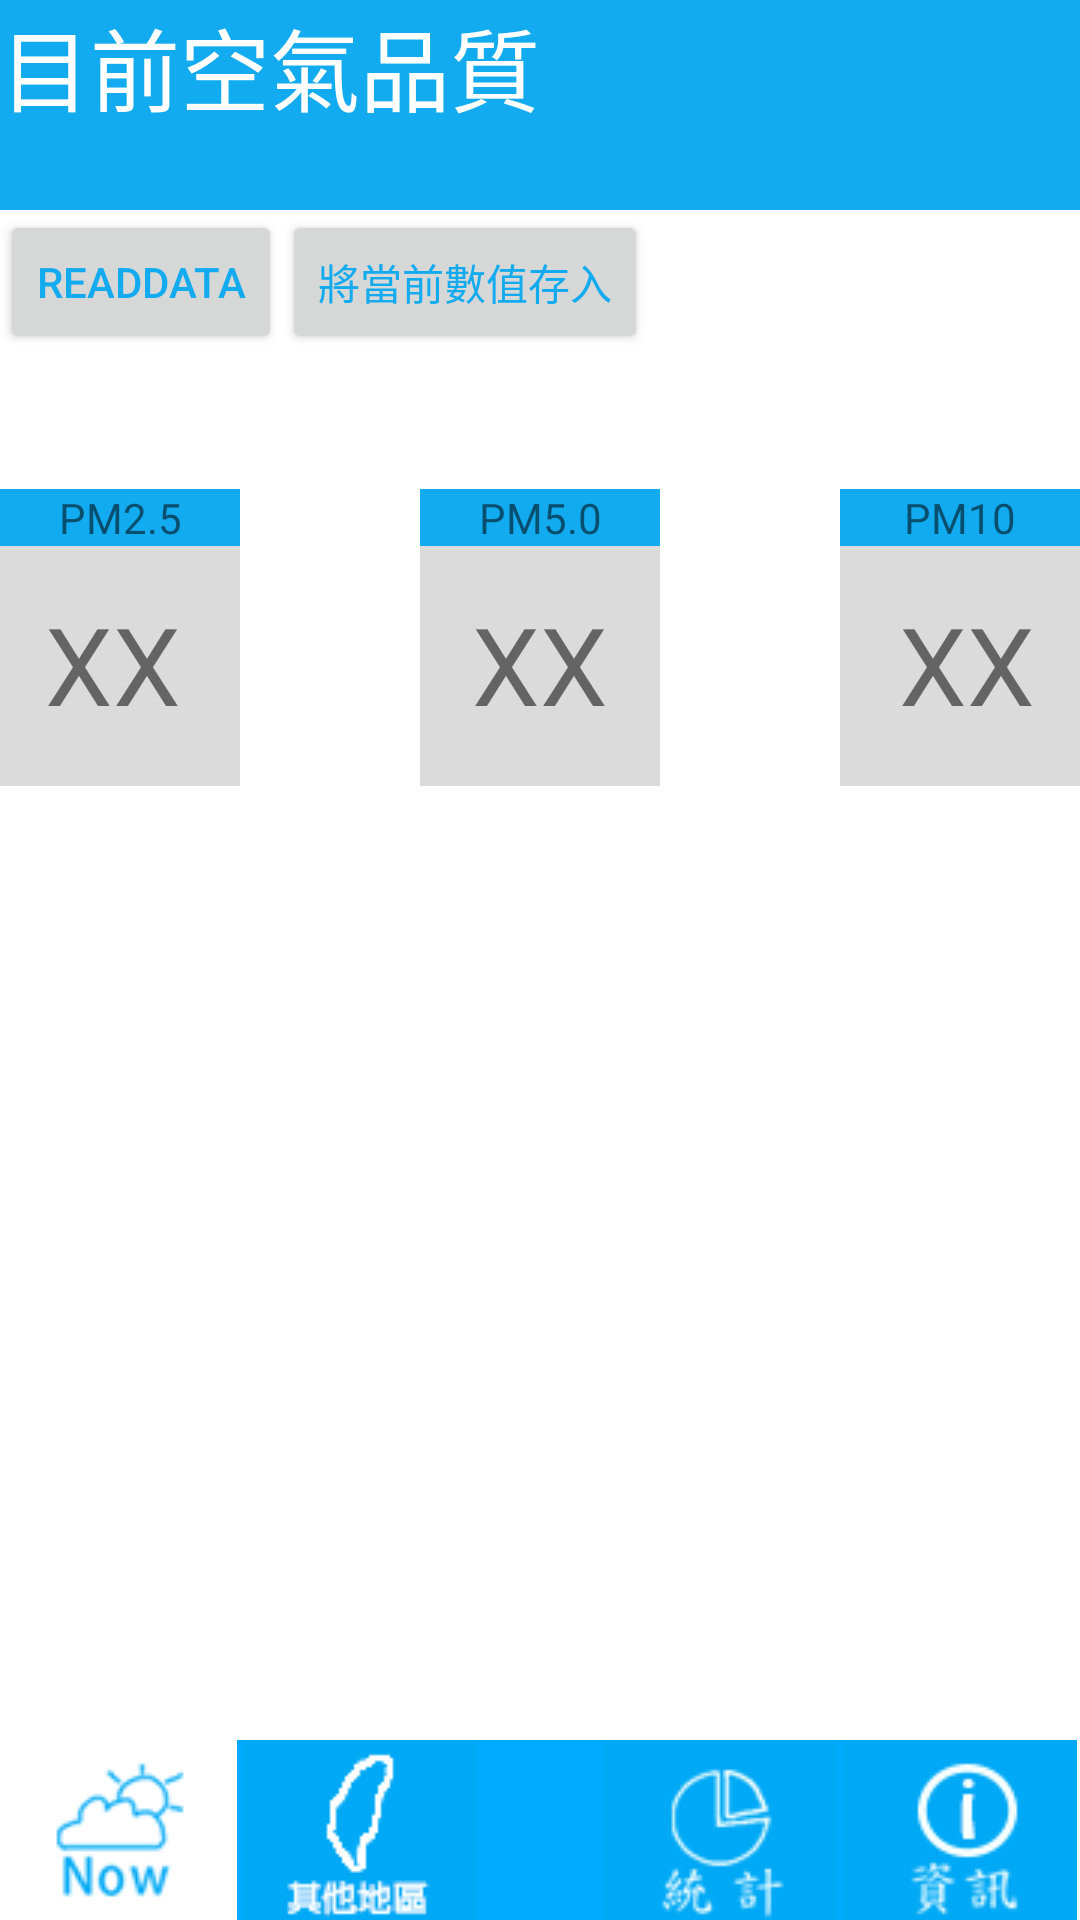

Layout XML and referenced resources for this Android screen:
<!-- AndroidManifest.xml: application theme AppTheme -->
<!-- res/layout/activity_led_control.xml -->
<RelativeLayout xmlns:app="http://schemas.android.com/apk/res-auto"
    xmlns:tools="http://schemas.android.com/tools"
    xmlns:android="http://schemas.android.com/apk/res/android"
    android:layout_width="match_parent"
    android:layout_height="match_parent"
    tools:context="com.led.led.ledControl">


    <Button
        android:id="@+id/readdata"
        android:layout_width="wrap_content"
        android:layout_height="wrap_content"
        android:text="readdata"
        android:layout_below="@+id/textView7"
        android:layout_alignParentLeft="true"
         />

    <LinearLayout
        android:id="@+id/linearLayout2"
        android:layout_width="match_parent"
        android:layout_height="45dp"
        android:orientation="horizontal"
        android:layout_below="@+id/readdata"
       >

        <ImageView
            android:id="@+id/image2"
            android:layout_width="45dp"
            android:layout_height="45dp"
            android:layout_weight="1"
            android:src="@drawable/soso"
            android:visibility="gone" />

        <ImageView
            android:id="@+id/image3"
            android:layout_width="45dp"
            android:layout_height="45dp"
            android:layout_weight="1"
            android:src="@drawable/sobad"
            android:visibility="gone" />

        <ImageView
            android:id="@+id/image1"
            android:layout_width="45dp"
            android:layout_height="45dp"
            android:layout_weight="1"
            android:src="@drawable/good"
            android:visibility="gone" />

        <ImageView
            android:id="@+id/image4"
            android:layout_width="45dp"
            android:layout_height="45dp"
            android:layout_weight="1"
            android:src="@drawable/verybad"
            android:visibility="gone" />
    </LinearLayout>

    <ImageView
        android:id="@+id/imageView3"
        android:layout_width="393dp"
        android:layout_height="66dp"
        android:src="@drawable/bg"
        tools:layout_editor_absoluteY="445dp"
        app:layout_constraintRight_toRightOf="parent"
        android:layout_alignTop="@+id/imageButton2"
        android:layout_centerHorizontal="true" />

    <ImageButton
        android:id="@+id/imageButton2"
        android:layout_width="80sp"
        android:layout_height="60sp"
        android:src="@drawable/image02"
        android:layout_alignParentBottom="true"
        android:layout_alignLeft="@+id/imageView3"
        android:layout_alignStart="@+id/imageView3" />

    <ImageButton
        android:id="@+id/imageButton3"
        android:layout_width="80sp"
        android:layout_height="60sp"
        android:src="@drawable/image05"
        android:layout_alignParentBottom="true"
        android:layout_toRightOf="@+id/imageButton2"
        android:layout_toEndOf="@+id/imageButton2" />


    <ImageButton
        android:id="@+id/imageButton"
        android:layout_width="80sp"
        android:layout_height="60sp"
        android:src="@drawable/image03"
        android:layout_alignParentBottom="true"
        android:layout_alignParentRight="true"
        android:layout_alignParentEnd="true" />





    <ImageButton
        android:id="@+id/imageButton4"
        android:layout_width="80sp"
        android:layout_height="60sp"
        android:src="@drawable/image08"

        android:layout_alignParentBottom="true"
        android:layout_toLeftOf="@+id/imageButton" />


    <ImageButton
        android:id="@+id/imageButton6"
        android:layout_width="wrap_content"
        android:layout_height="wrap_content"
        android:layout_alignParentEnd="true"
        android:layout_alignParentRight="true"
        android:layout_alignParentTop="true"
        android:layout_marginEnd="18dp"
        android:layout_marginRight="18dp"
        android:layout_marginTop="16dp"
        android:background="@color/pollute"
        android:src="@drawable/gear" />

    <Button
        android:id="@+id/buttonIST"
        android:layout_width="wrap_content"
        android:layout_height="wrap_content"
        android:layout_below="@+id/textView7"
        android:layout_toRightOf="@+id/readdata"
        android:text="將當前數值存入" />

    <TextView
        android:id="@+id/textView11"
        android:layout_width="80dp"
        android:layout_height="80dp"

        android:layout_below="@+id/textView4"
        android:background="@color/secondary_text_disabled_material_light" />

    <TextView
        android:id="@+id/textView9"
        android:layout_width="80dp"
        android:layout_height="80dp"

        android:layout_below="@+id/textView10"
        android:layout_centerHorizontal="true"
        android:background="@color/secondary_text_disabled_material_light" />

    <TextView
        android:id="@+id/textView18"
        android:layout_width="80dp"
        android:layout_height="80dp"
        android:layout_alignParentRight="true"
        android:layout_below="@+id/textView12"
        android:background="@color/secondary_text_disabled_material_light" />

    <TextView
        android:id="@+id/textView7"
        android:layout_width="match_parent"
        android:layout_height="70sp"
        android:background="@color/pollute"
        android:text="目前空氣品質"
        android:textColor="@color/bright_foreground_inverse_material_light"
        android:textSize="30sp"
        android:layout_alignParentTop="true"
        android:layout_alignParentLeft="true"
        android:layout_alignParentStart="true" />

    <TextView
        android:id="@+id/textView13"
        android:layout_width="wrap_content"
        android:layout_height="wrap_content"
         android:text="XX"
        android:textSize="36sp"
        android:layout_below="@+id/textView4"
        android:layout_marginTop="15dp"
        android:layout_alignParentLeft="true"
        android:layout_marginLeft="15dp"/>

    <TextView
        android:id="@+id/textView14"
        android:layout_width="wrap_content"
        android:layout_height="wrap_content"
        android:textSize="36sp"
        android:layout_below="@+id/textView10"
        android:layout_centerHorizontal="true"
        android:layout_marginTop="15dp"
        android:text="XX" />

    <TextView
        android:id="@+id/textView15"
        android:layout_width="wrap_content"
        android:layout_height="wrap_content"
        android:text="XX"
        android:textSize="36sp"
        android:layout_alignParentRight="true"
        android:layout_below="@+id/textView12"
        android:layout_marginTop="15dp"
        android:layout_marginRight="15dp"/>

    <TextView
        android:id="@+id/textView4"
        android:layout_width="80dp"
        android:layout_height="wrap_content"
        android:background="@color/pollute"
        android:gravity="center_horizontal"
        android:text="PM2.5"
        android:layout_below="@+id/linearLayout2"
        android:layout_alignParentLeft="true"
        android:layout_alignParentStart="true" />

    <TextView
        android:id="@+id/textView12"
        android:layout_width="80dp"
        android:layout_height="wrap_content"
        android:background="@color/pollute"
        android:gravity="center_horizontal"
        android:text="PM10"
        android:layout_below="@+id/linearLayout2"
        android:layout_alignParentRight="true"
         />

    <TextView
        android:id="@+id/textView10"
        android:layout_width="80dp"
        android:layout_height="wrap_content"
        android:background="@color/pollute"
        android:gravity="center_horizontal"

        android:layout_below="@id/linearLayout2"
        android:layout_centerHorizontal="true"

        android:text="PM5.0" />


</RelativeLayout>
<!-- resources referenced by this layout -->
<resources>
  <color name="pollute">#12abef</color>
  <!-- drawable bg: png bitmap (drawable, 2712 bytes) -->
  <!-- drawable gear: png bitmap (drawable, 4413 bytes) -->
  <!-- drawable good: png bitmap (drawable, 5611 bytes) -->
  <!-- drawable image02: bmp bitmap (drawable, 17520 bytes) -->
  <!-- drawable image03: bmp bitmap (drawable, 17520 bytes) -->
  <!-- drawable image05: bmp bitmap (drawable, 17520 bytes) -->
  <!-- drawable image08: bmp bitmap (drawable, 17520 bytes) -->
  <!-- drawable sobad: png bitmap (drawable, 4442 bytes) -->
  <!-- drawable soso: png bitmap (drawable, 826 bytes) -->
  <!-- drawable verybad: png bitmap (drawable, 2768 bytes) -->
  <style name="AppTheme" parent="Base.Theme.AppCompat.Light.DarkActionBar">
          
          <item name="colorPrimary">@color/pollute</item>
          <item name="colorPrimaryDark">@color/pollute</item>
          <item name="android:textColorPrimary">@color/pollute</item>
          <item name="android:colorForeground">@color/pollute</item>
          <item name="android:colorBackground">@android:color/background_light</item>
      </style>
</resources>
